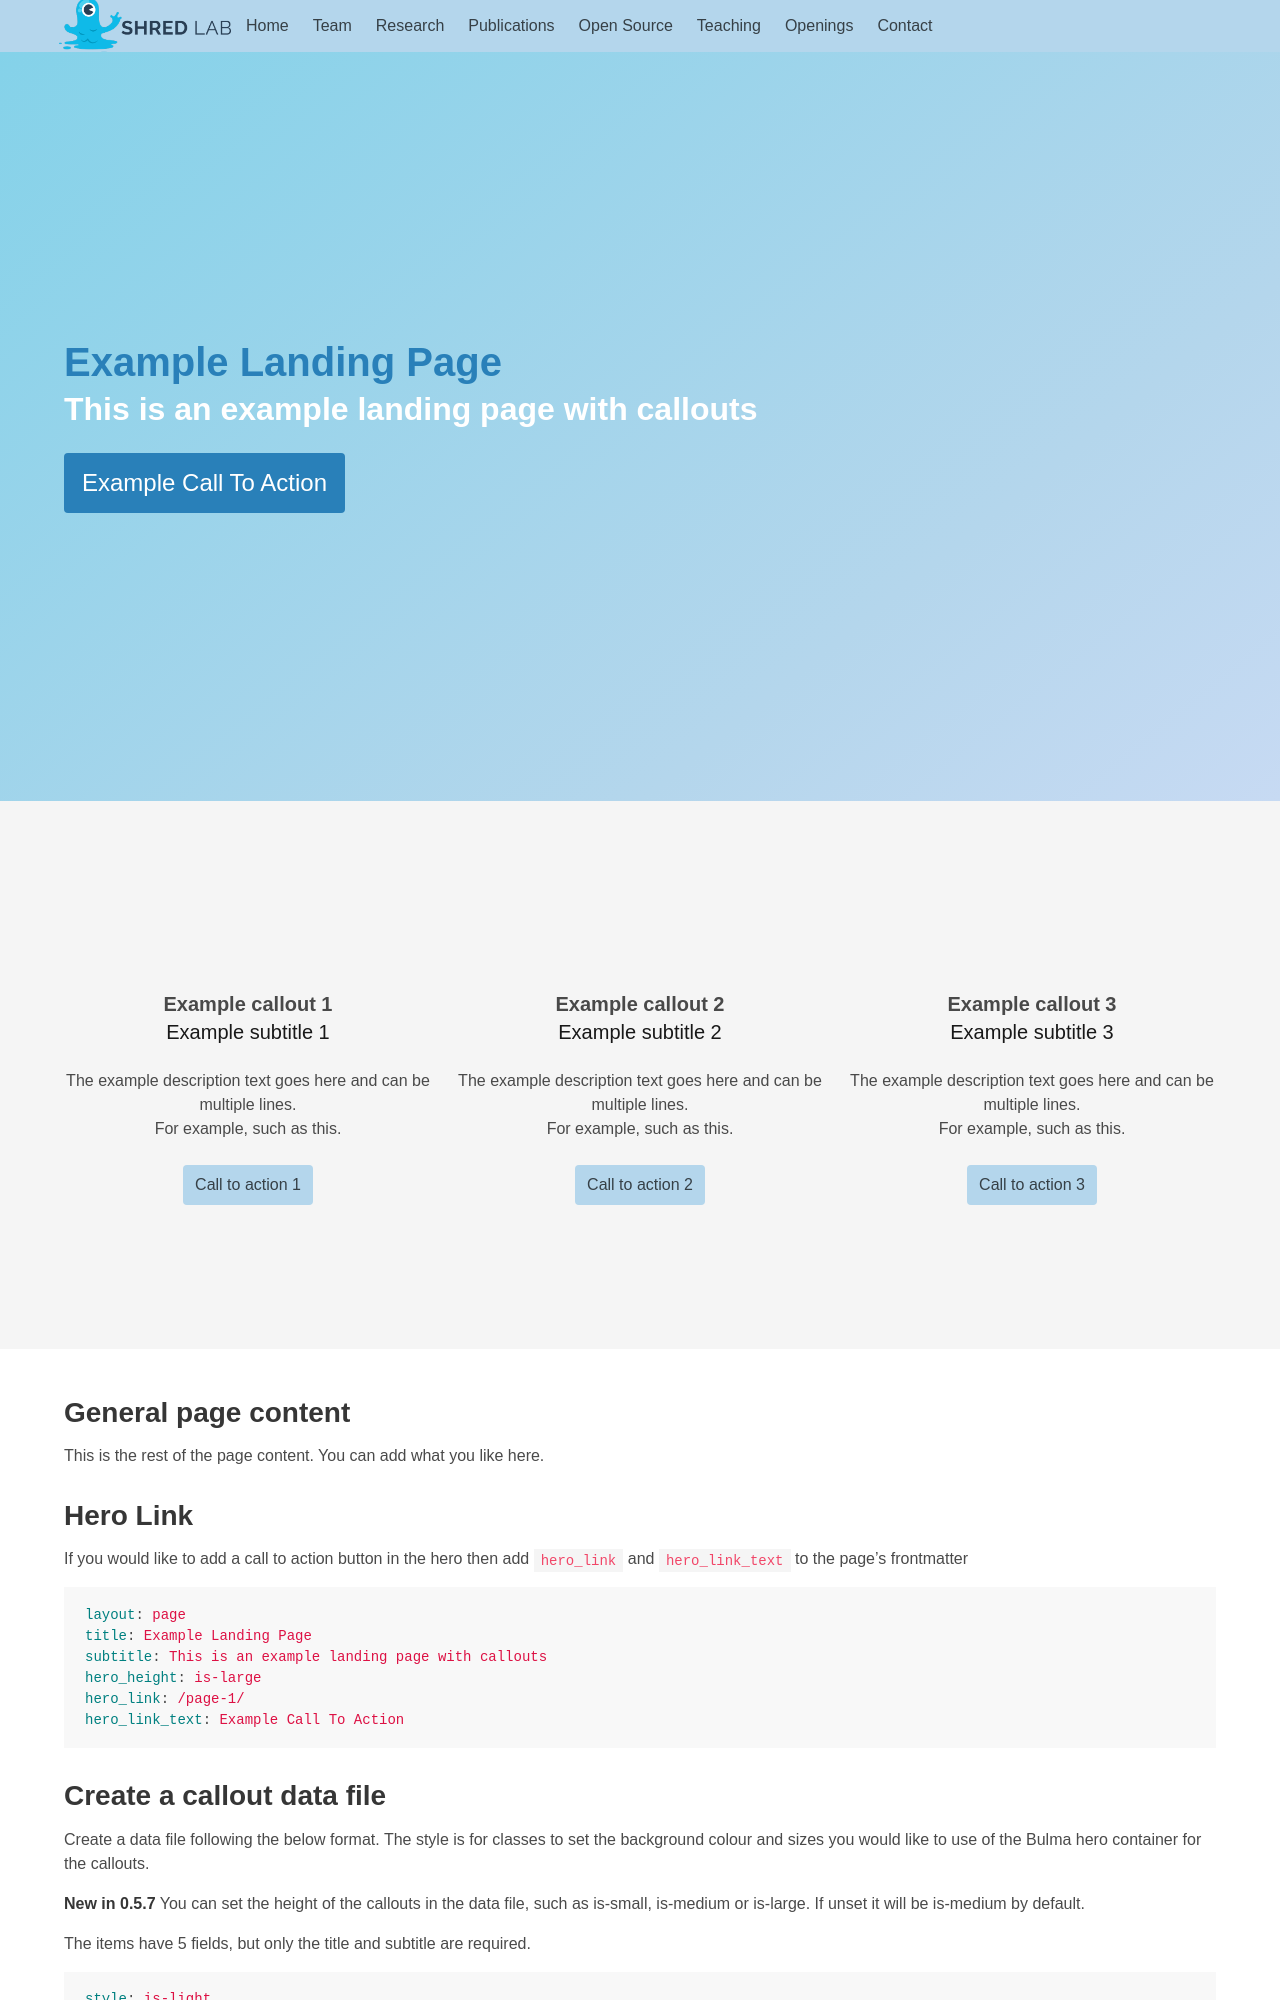

repository: ShredLabCMU/shredlabcmu.github.io · page: landing/index.html · generator: jekyll

---
layout: page
title: Example Landing Page
subtitle: This is an example landing page with callouts
hero_height: is-large
hero_link: /page-1/
hero_link_text: Example Call To Action
show_sidebar: false
callouts: example_callouts
---

## General page content

This is the rest of the page content. You can add what you like here.

## Hero Link

If you would like to add a call to action button in the hero then add `hero_link` and `hero_link_text` to the page's frontmatter

```yaml
layout: page
title: Example Landing Page
subtitle: This is an example landing page with callouts
hero_height: is-large
hero_link: /page-1/
hero_link_text: Example Call To Action
```
